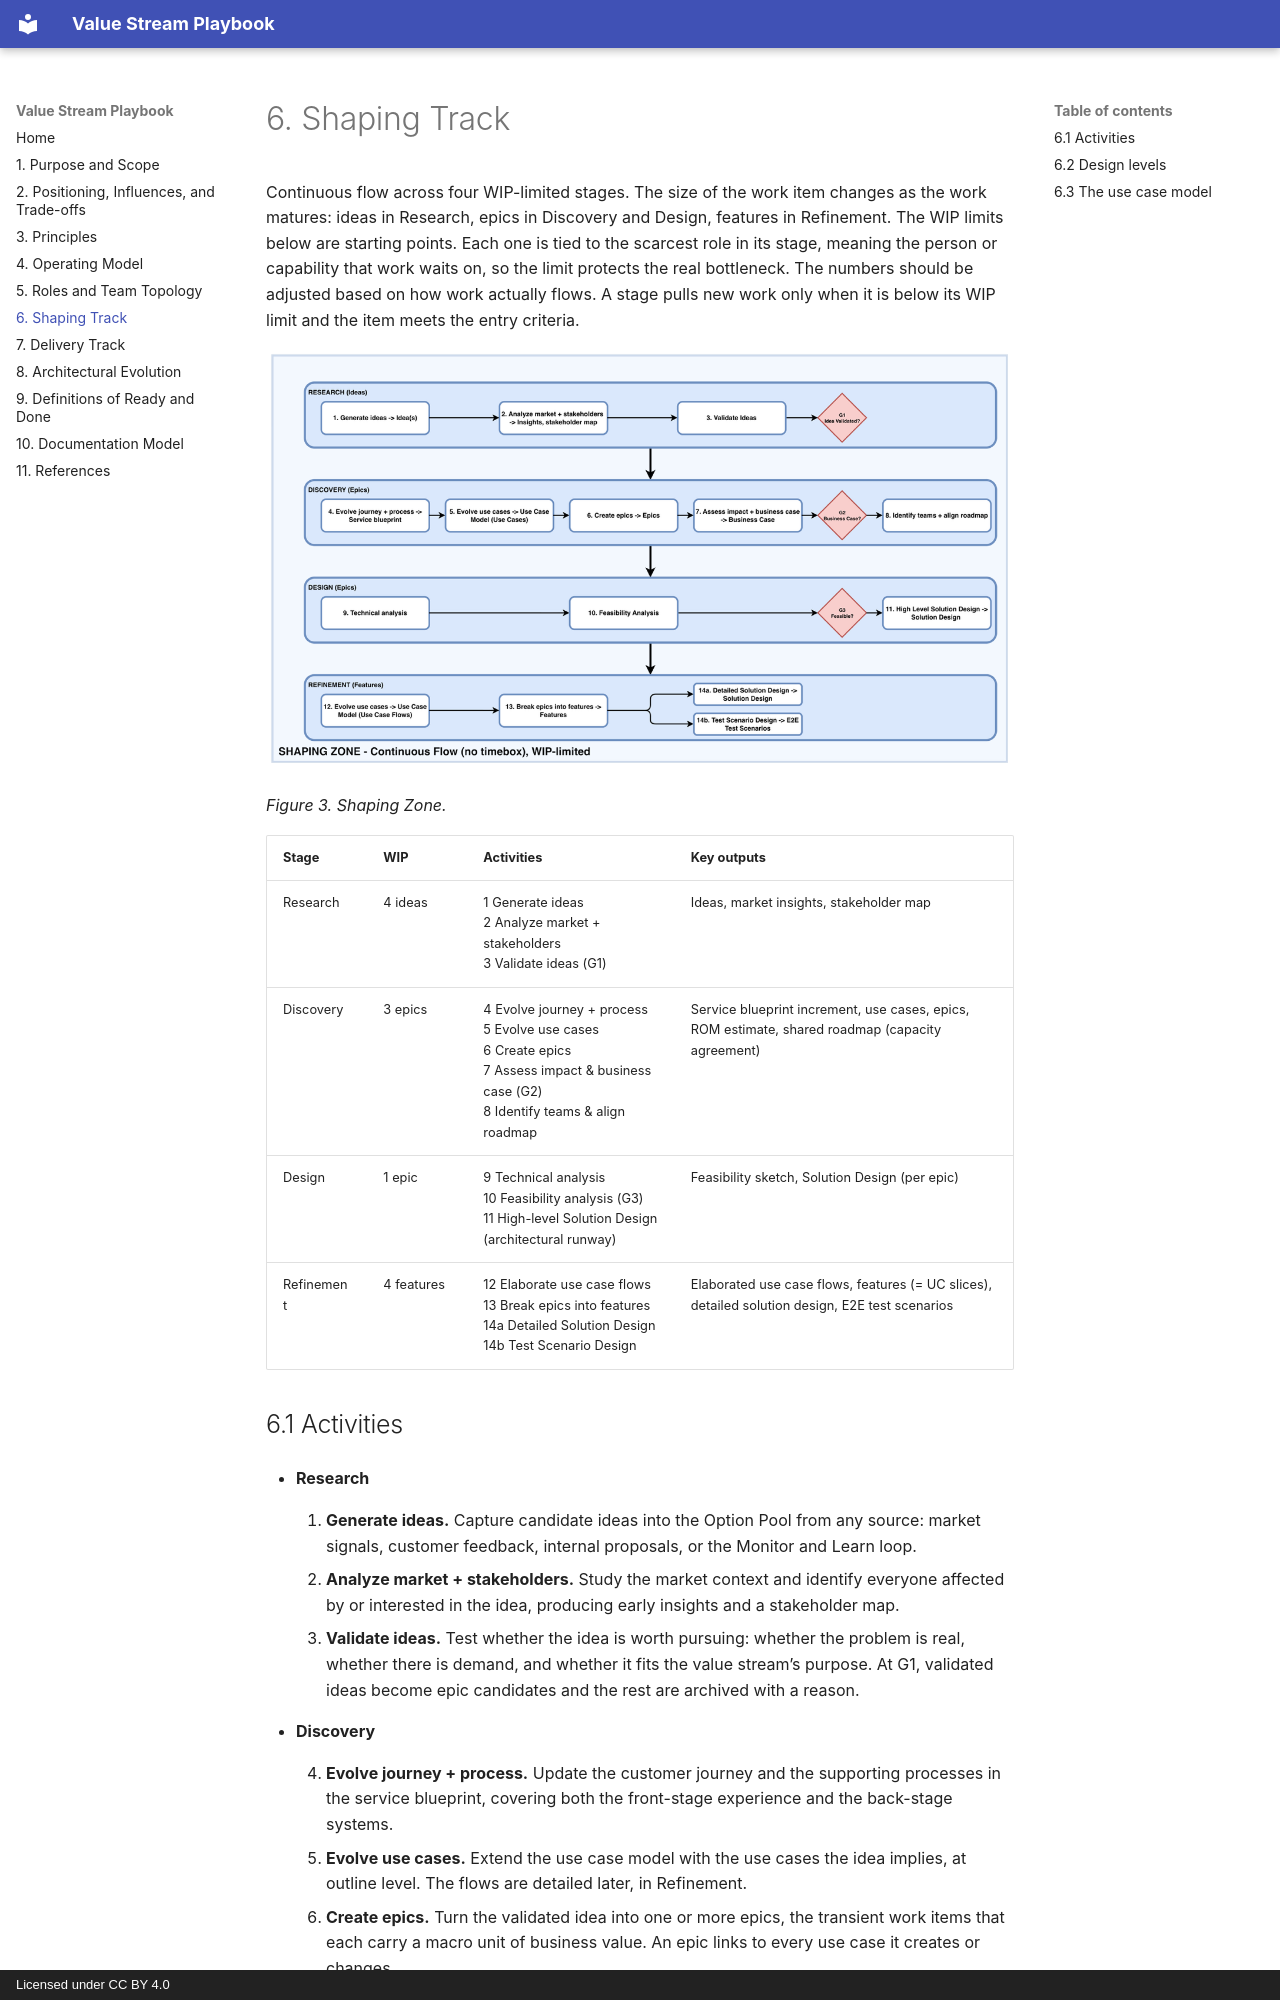

repository: mdemirez/value-stream-playbook · page: 06-shaping-track/index.html · generator: mkdocs · copyright: Licensed under CC BY 4.0

# 6. Shaping Track

Continuous flow across four WIP-limited stages. The size of the work item changes as the work matures: ideas in Research, epics in Discovery and Design, features in Refinement. The WIP limits below are starting points. Each one is tied to the scarcest role in its stage, meaning the person or capability that work waits on, so the limit protects the real bottleneck. The numbers should be adjusted based on how work actually flows. A stage pulls new work only when it is below its WIP limit and the item meets the entry criteria.

![Shaping Zone](img/fig-03-shaping-zone.png)

*Figure 3. Shaping Zone.*

| Stage | WIP | Activities | Key outputs |
| --- | --- | --- | --- |
| Research | 4 ideas | 1 Generate ideas<br>2 Analyze market + stakeholders<br>3 Validate ideas (G1) | Ideas, market insights, stakeholder map |
| Discovery | 3 epics | 4 Evolve journey + process<br>5 Evolve use cases<br>6 Create epics<br>7 Assess impact & business case (G2)<br>8 Identify teams & align roadmap | Service blueprint increment, use cases, epics, ROM estimate, shared roadmap (capacity agreement) |
| Design | 1 epic | 9 Technical analysis<br>10 Feasibility analysis (G3)<br>11 High-level Solution Design (architectural runway) | Feasibility sketch, Solution Design (per epic) |
| Refinement | 4 features | 12 Elaborate use case flows<br>13 Break epics into features<br>14a Detailed Solution Design<br>14b Test Scenario Design | Elaborated use case flows, features (= UC slices), detailed solution design, E2E test scenarios |
